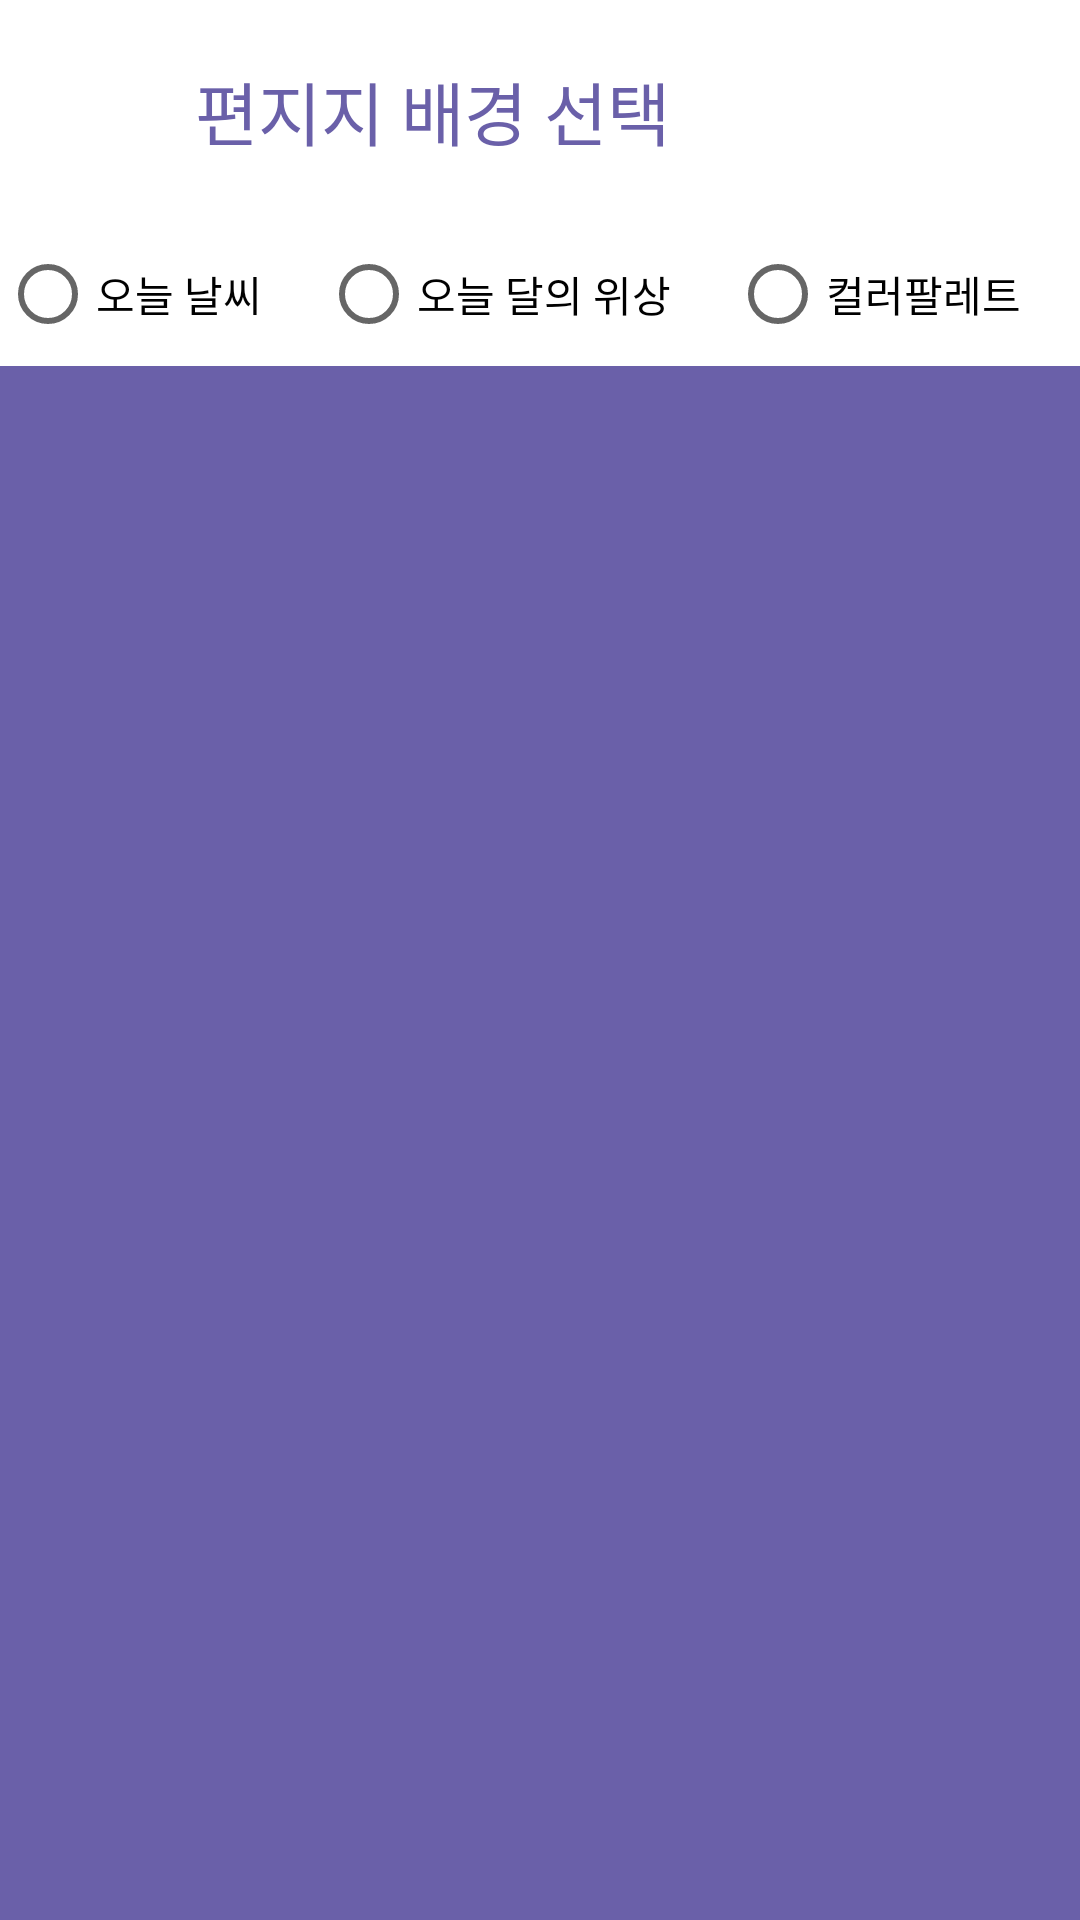

Produce the Android XML layout that renders to this screen, including the resource entries it uses.
<!-- AndroidManifest.xml: application theme Theme.Slowletter -->
<!-- res/layout/selectwritingpad.xml -->
<?xml version="1.0" encoding="utf-8"?>
<LinearLayout xmlns:android="http://schemas.android.com/apk/res/android"
    xmlns:app="http://schemas.android.com/apk/res-auto"
    xmlns:tools="http://schemas.android.com/tools"
    android:id="@+id/inbox_view_layout"
    android:layout_width="match_parent"
    android:layout_height="match_parent"
    android:background="@color/background"
    android:gravity="right"
    android:orientation="vertical"
    tools:context=".InboxList">

    <LinearLayout
        android:layout_width="fill_parent"
        android:layout_height="74dp"
        android:orientation="horizontal">

        <ImageButton
            android:id="@+id/BackButton"
            android:layout_width="25dp"
            android:layout_height="25dp"
            android:layout_gravity="center"
            android:layout_margin="20dp"
            android:background="@null"
            android:scaleType="fitCenter"
            android:src="@drawable/arrow"
            app:tint="@color/text_color_deep_purple" />

        <TextView
            android:id="@+id/textView"
            android:layout_width="wrap_content"
            android:layout_height="wrap_content"
            android:layout_gravity="center"
            android:layout_margin="0dp"
            android:layout_weight="0"
            android:text="편지지 배경 선택"

            android:textColor="@color/text_color_deep_purple"
            android:textSize="23sp" />


    </LinearLayout>

    <RadioGroup
        android:id="@+id/padgroup"
        android:layout_width="match_parent"
        android:layout_height="wrap_content"
        android:orientation="horizontal">

        <RadioButton
            android:id="@+id/weather"
            android:layout_width="wrap_content"
            android:layout_height="wrap_content"
            android:layout_weight="1"
            android:text="오늘 날씨" />

        <RadioButton
            android:id="@+id/moon"
            android:layout_width="wrap_content"
            android:layout_height="wrap_content"
            android:layout_weight="1"
            android:text="오늘 달의 위상" />

        <RadioButton
            android:id="@+id/colorselect"
            android:layout_width="wrap_content"
            android:layout_height="wrap_content"
            android:layout_weight="1"
            android:text="컬러팔레트" />

    </RadioGroup>

    <ImageView
        android:id="@+id/preview"
        android:layout_width="360dp"
        android:layout_height="530dp"
        android:layout_gravity="center"
        android:visibility="visible"
        android:src="@color/text_color_deep_purple" />

    <Button
        android:id="@+id/apply"
        android:layout_width="match_parent"
        android:layout_height="wrap_content"
        android:layout_margin="10dp"
        android:text="확인" />


</LinearLayout>
<!-- resources referenced by this layout -->
<resources>
  <color name="background">#FFFFFFFF</color>
  <color name="text_color_deep_purple">#6A60A9</color>
  <style name="Theme.Slowletter" parent="Theme.MaterialComponents.Light.NoActionBar">
          
  
          <item name="colorPrimary">@color/text_color_deep_purple</item>
          <item name="colorPrimaryVariant">@color/text_color_deep_purple</item>
  
          <item name="colorOnPrimary">@color/white</item>
          
          <item name="colorSecondary">@color/line_color_light_purple</item>
          <item name="colorSecondaryVariant">@color/teal_700</item>
          <item name="colorOnSecondary">@color/black</item>
          
          <item name="android:statusBarColor" tools:targetApi="l">?attr/colorPrimaryVariant</item>
          
      </style>
  <color name="white">#FFFFFFFF</color>
  <color name="line_color_light_purple">#DEDCEE</color>
  <color name="teal_700">#FF018786</color>
  <color name="black">#FF000000</color>
</resources>
